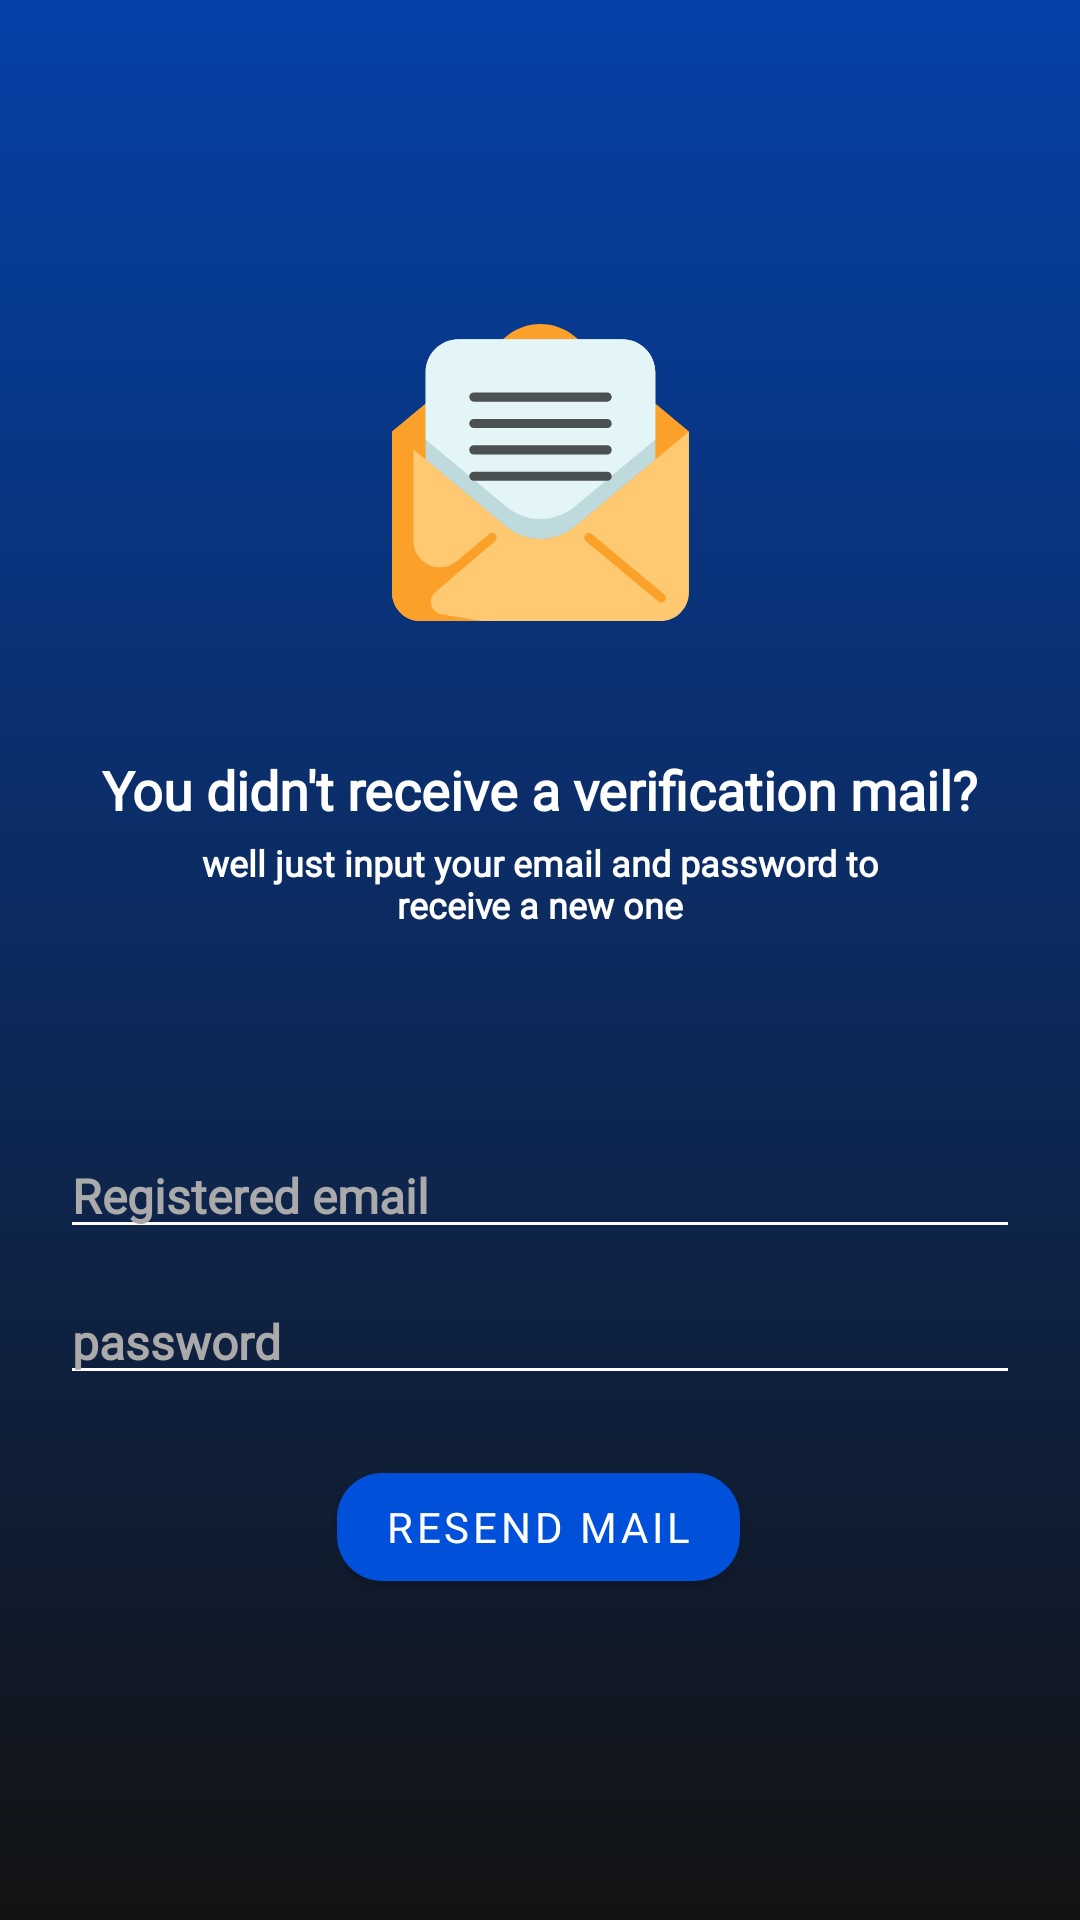

Here is an Android app screen rendered from its layout file. Give the layout XML and the strings, colors and styles it references.
<!-- AndroidManifest.xml: application theme Theme.Notes360 -->
<!-- res/layout/fragment_resend_verification.xml -->
<?xml version="1.0" encoding="utf-8"?>
<androidx.constraintlayout.widget.ConstraintLayout xmlns:android="http://schemas.android.com/apk/res/android"
    xmlns:app="http://schemas.android.com/apk/res-auto"
    xmlns:tools="http://schemas.android.com/tools"
    android:layout_width="match_parent"
    android:layout_height="match_parent"
    android:background="@drawable/background"
    tools:context=".ui.auth.resendverification.ResendVerificationFragment">

    <EditText
        android:id="@+id/resend_email_et"
        android:layout_width="0dp"
        android:layout_height="wrap_content"
        android:layout_marginStart="20dp"
        android:layout_marginTop="68dp"
        android:layout_marginEnd="20dp"
        android:backgroundTint="#FFFFFF"
        android:drawableStart="@drawable/ic_baseline_email_24"
        android:drawablePadding="10dp"
        android:drawableTint="#FFFFFF"
        android:ems="10"
        android:fontFamily="@font/poppins_semibold"
        android:hint="@string/hint_registered_email"
        android:inputType="textEmailAddress"
        android:textColor="#FFFFFF"
        android:textColorHint="@android:color/darker_gray"
        android:textSize="16sp"
        android:textStyle="bold"
        app:layout_constraintEnd_toEndOf="parent"
        app:layout_constraintHorizontal_bias="0.0"
        app:layout_constraintStart_toStartOf="parent"
        app:layout_constraintTop_toBottomOf="@+id/textView3" />

    <EditText
        android:id="@+id/resend_password_et"
        android:layout_width="0dp"
        android:layout_height="wrap_content"
        android:layout_marginTop="10dp"
        android:backgroundTint="#FFFFFF"
        android:drawableStart="@drawable/ic_baseline_vpn_key_24"
        android:drawablePadding="10dp"
        android:drawableTint="#FFFFFF"
        android:ems="10"
        android:fontFamily="@font/poppins_semibold"
        android:hint="@string/hint_password"
        android:inputType="textEmailAddress"
        android:textColor="#FFFFFF"
        android:textColorHint="@android:color/darker_gray"
        android:textSize="16sp"
        android:textStyle="bold"
        app:layout_constraintEnd_toEndOf="@+id/resend_email_et"
        app:layout_constraintStart_toStartOf="@+id/resend_email_et"
        app:layout_constraintTop_toBottomOf="@+id/resend_email_et" />

    <ImageView
        android:id="@+id/imageView3"
        android:layout_width="0dp"
        android:layout_height="99dp"
        android:layout_marginTop="108dp"
        android:src="@drawable/ic_open_email"
        app:layout_constraintEnd_toEndOf="parent"
        app:layout_constraintStart_toStartOf="parent"
        app:layout_constraintTop_toTopOf="parent" />

    <TextView
        android:id="@+id/textView"
        android:layout_width="wrap_content"
        android:layout_height="wrap_content"
        android:layout_marginStart="21dp"
        android:layout_marginTop="44dp"
        android:layout_marginEnd="21dp"
        android:fontFamily="@font/poppins_semibold"
        android:text="You didn't receive a verification mail?"
        android:textColor="#FFFFFF"
        android:textSize="18sp"
        android:textStyle="bold"
        app:layout_constraintEnd_toEndOf="parent"
        app:layout_constraintStart_toStartOf="parent"
        app:layout_constraintTop_toBottomOf="@+id/imageView3" />

    <TextView
        android:id="@+id/textView3"
        android:layout_width="0dp"
        android:layout_height="wrap_content"
        android:layout_marginStart="15dp"
        android:layout_marginTop="4dp"
        android:layout_marginEnd="15dp"
        android:fontFamily="@font/poppins_light"
        android:maxLines="2"
        android:text="well just input your email and password to receive a new one"
        android:textAlignment="center"
        android:textColor="#FFFFFF"
        android:textSize="12sp"
        android:textStyle="bold"
        app:layout_constraintEnd_toEndOf="@+id/textView"
        app:layout_constraintStart_toStartOf="@+id/textView"
        app:layout_constraintTop_toBottomOf="@+id/textView" />

    <Button
        android:id="@+id/btn_resend_mail"
        android:layout_width="wrap_content"
        android:layout_height="wrap_content"
        android:layout_marginTop="20dp"
        android:fontFamily="@font/poppins_semibold"
        android:text="@string/btn_resend_verif_text"
        app:cornerRadius="15dp"
        app:layout_constraintBottom_toBottomOf="parent"
        app:layout_constraintEnd_toEndOf="@+id/resend_password_et"
        app:layout_constraintHorizontal_bias="0.497"
        app:layout_constraintStart_toStartOf="@+id/resend_password_et"
        app:layout_constraintTop_toBottomOf="@+id/resend_password_et"
        app:layout_constraintVertical_bias="0.0" />

    <ProgressBar
        android:id="@+id/resend_progress"
        style="?android:attr/progressBarStyle"
        android:layout_width="wrap_content"
        android:layout_height="wrap_content"
        android:visibility="gone"
        app:layout_constraintBottom_toBottomOf="parent"
        app:layout_constraintEnd_toEndOf="@+id/resend_password_et"
        app:layout_constraintHorizontal_bias="0.498"
        app:layout_constraintStart_toStartOf="@+id/resend_password_et"
        app:layout_constraintTop_toBottomOf="@+id/resend_password_et"
        app:layout_constraintVertical_bias="0.111" />

</androidx.constraintlayout.widget.ConstraintLayout>
<!-- resources referenced by this layout -->
<resources>
  <!-- drawable background (drawable-v24) -->
  <?xml version="1.0" encoding="utf-8"?>
  <shape xmlns:android="http://schemas.android.com/apk/res/android">
      <gradient
          android:startColor="@color/colorPrimDark"
          android:endColor="#131313"
          android:angle="270" />
  </shape>
  <!-- drawable ic_open_email: vector/xml drawable (drawable, 2987 chars, omitted) -->
  <string name="btn_resend_verif_text">Resend mail</string>
  <string name="hint_password">password</string>
  <string name="hint_registered_email">Registered email</string>
  <style name="Theme.Notes360" parent="Theme.MaterialComponents.Light.DarkActionBar">
          
          <item name="colorPrimary">@color/colorPrim</item>
          <item name="colorPrimaryVariant">@color/colorPrimDark</item>
          <item name="colorOnPrimary">@color/white</item>
          
          <item name="colorSecondary">@color/colorSec</item>
          <item name="colorSecondaryVariant">@color/teal_700</item>
          <item name="colorOnSecondary">@color/black</item>
          
          <item name="android:statusBarColor" tools:targetApi="l">?attr/colorPrimaryVariant</item>
          
          <item name="android:colorControlActivated">@color/black</item>
      </style>
  <color name="colorPrimDark">#0541A8</color>
  <color name="colorPrim">#0050DA</color>
  <color name="white">#FFFFFFFF</color>
  <color name="colorSec">#FFD300</color>
  <color name="teal_700">#FF018786</color>
  <color name="black">#FF000000</color>
</resources>
